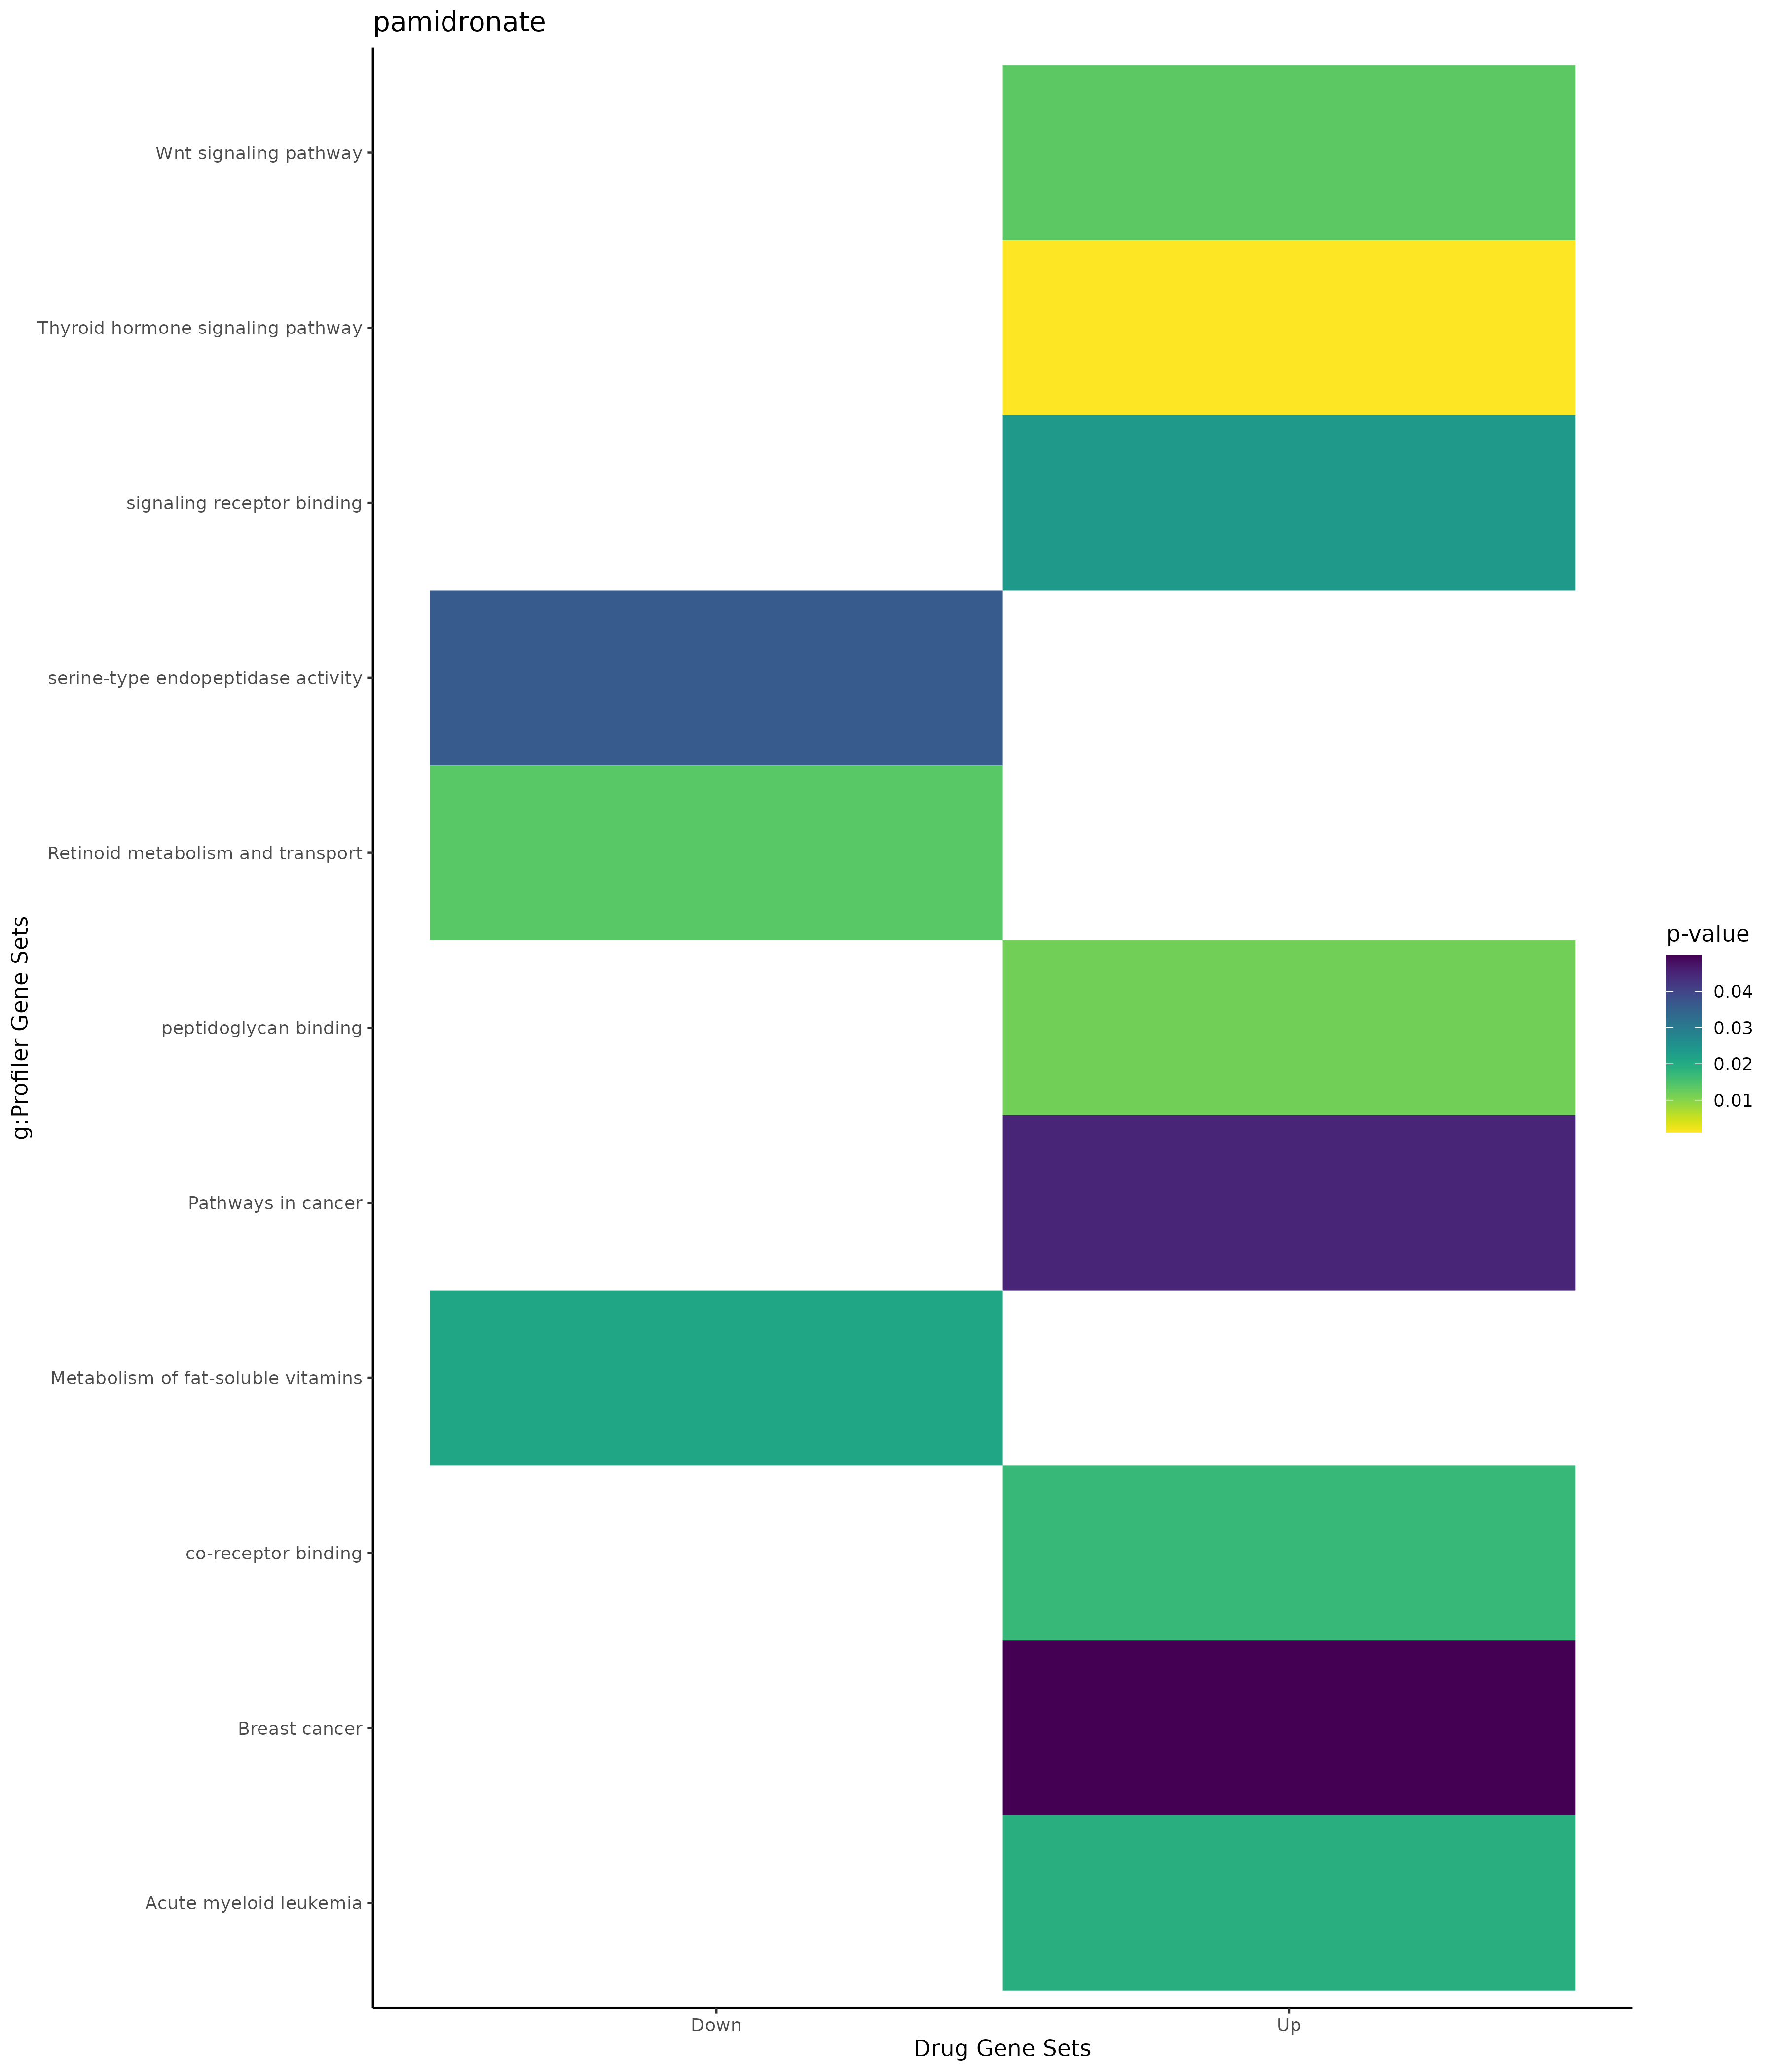

The table this chart was drawn from, first rows:
; query; significant; p_value; term_size; query_size; intersection_size; precision; recall; term_id; source; term_name; effective_domain_size; source_order; set
1; query_1; TRUE; 1,07883432839093e-06; 551; 14; 8; 0,571428571428571; 0,014519056261343; GO:1905114; GO:BP; cell surface receptor signaling pathway …; 21092; 28008; Up
2; query_1; TRUE; 1,12348395175061e-05; 448; 14; 7; 0,5; 0,015625; GO:0016055; GO:BP; Wnt signaling pathway; 21092; 5651; Up
3; query_1; TRUE; 1,15862564661435e-05; 450; 14; 7; 0,5; 0,0155555555555556; GO:0198738; GO:BP; cell-cell signaling by wnt; 21092; 23350; Up
4; query_1; TRUE; 1,91332265916158e-05; 7494; 111; 69; 0,621621621621622; 0,00920736589271417; GO:0051716; GO:BP; cellular response to stimulus; 21092; 16044; Up
5; query_1; TRUE; 3,0732830101315e-05; 151; 41; 7; 0,170731707317073; 0,0463576158940397; GO:0030856; GO:BP; regulation of epithelial cell differenti…; 21092; 8022; Up
6; query_1; TRUE; 4,5939803044971e-05; 1394; 41; 15; 0,365853658536585; 0,0107604017216643; GO:2000026; GO:BP; regulation of multicellular organismal d…; 21092; 29234; Up
7; query_1; TRUE; 5,99088074385349e-05; 9000; 109; 75; 0,688073394495413; 0,00833333333333333; GO:0050896; GO:BP; response to stimulus; 21092; 15390; Up
8; query_1; TRUE; 6,21309179017951e-05; 1208; 41; 14; 0,341463414634146; 0,0115894039735099; GO:0060429; GO:BP; epithelium development; 21092; 17174; Up
9; query_1; TRUE; 6,6078191077694e-05; 2753; 41; 20; 0,48780487804878; 0,00726480203414457; GO:0051239; GO:BP; regulation of multicellular organismal p…; 21092; 15677; Up
10; query_1; TRUE; 0,000101999511820179; 1973; 41; 17; 0,414634146341463; 0,00861632032437912; GO:0009888; GO:BP; tissue development; 21092; 4204; Up
11; query_1; TRUE; 0,000148472766921966; 711; 41; 11; 0,268292682926829; 0,0154711673699015; GO:0030855; GO:BP; epithelial cell differentiation; 21092; 8021; Up
12; query_1; TRUE; 0,000318138454338794; 36; 7; 3; 0,428571428571429; 0,0833333333333333; GO:0045601; GO:BP; regulation of endothelial cell different…; 21092; 13313; Up
13; query_1; TRUE; 0,000323662692092135; 4; 4; 2; 0,5; 0,5; GO:2000137; GO:BP; negative regulation of cell proliferatio…; 21092; 29344; Up
14; query_1; TRUE; 0,000339314316073443; 6551; 109; 60; 0,55045871559633; 0,00915890703709357; GO:0007154; GO:BP; cell communication; 21092; 3050; Up
15; query_1; TRUE; 0,000417631247441685; 2627; 109; 34; 0,311926605504587; 0,0129425199847735; GO:0035556; GO:BP; intracellular signal transduction; 21092; 10450; Up
16; query_1; TRUE; 0,000507778093330808; 2499; 49; 20; 0,408163265306122; 0,00800320128051221; GO:0050793; GO:BP; regulation of developmental process; 21092; 15304; Up
17; query_1; TRUE; 0,000659697464818484; 6492; 109; 59; 0,541284403669725; 0,00908810844115835; GO:0023052; GO:BP; signaling; 21092; 7643; Up
18; query_1; TRUE; 0,000699373145385501; 5993; 109; 56; 0,513761467889908; 0,00934423494076423; GO:0007165; GO:BP; signal transduction; 21092; 3061; Up
19; query_1; TRUE; 0,00107688225590487; 1663; 38; 14; 0,368421052631579; 0,00841852074564041; GO:0007267; GO:BP; cell-cell signaling; 21092; 3154; Up
20; query_1; TRUE; 0,00118558582633976; 70; 49; 5; 0,102040816326531; 0,0714285714285714; GO:0048844; GO:BP; artery morphogenesis; 21092; 15114; Up
21; query_1; TRUE; 0,00140721162317737; 4383; 55; 28; 0,509090909090909; 0,00638831850330824; GO:0042221; GO:BP; response to chemical; 21092; 11605; Up
22; query_1; TRUE; 0,00158616236199931; 30; 51; 4; 0,0784313725490196; 0,133333333333333; GO:0035821; GO:BP; modulation of process of another organis…; 21092; 10648; Up
23; query_1; TRUE; 0,00195907689709243; 325; 13; 5; 0,384615384615385; 0,0153846153846154; GO:0030111; GO:BP; regulation of Wnt signaling pathway; 21092; 7703; Up
24; query_1; TRUE; 0,00215883754846016; 149; 48; 6; 0,125; 0,0402684563758389; GO:0072073; GO:BP; kidney epithelium development; 21092; 19917; Up
25; query_1; TRUE; 0,00244389095603986; 3049; 102; 34; 0,333333333333333; 0,0111511971138078; GO:0070887; GO:BP; cellular response to chemical stimulus; 21092; 19091; Up
26; query_1; TRUE; 0,00245055253872287; 1683; 51; 16; 0,313725490196078; 0,0095068330362448; GO:0042127; GO:BP; regulation of cell population proliferat…; 21092; 11533; Up
27; query_1; TRUE; 0,0028914054270888; 204; 21; 5; 0,238095238095238; 0,0245098039215686; GO:0048839; GO:BP; inner ear development; 21092; 15109; Up
28; query_1; TRUE; 0,00296559507966657; 11; 4; 2; 0,5; 0,181818181818182; GO:1904238; GO:BP; pericyte cell differentiation; 21092; 27202; Up
29; query_1; TRUE; 0,00296559507966657; 11; 4; 2; 0,5; 0,181818181818182; GO:0045603; GO:BP; positive regulation of endothelial cell …; 21092; 13315; Up
30; query_1; TRUE; 0,00296620342475094; 929; 15; 7; 0,466666666666667; 0,00753498385360603; GO:0051093; GO:BP; negative regulation of developmental pro…; 21092; 15550; Up
31; query_1; TRUE; 0,00303878722286011; 211; 109; 9; 0,0825688073394495; 0,042654028436019; GO:0019722; GO:BP; calcium-mediated signaling; 21092; 6928; Up
32; query_1; TRUE; 0,00314976570958906; 126; 15; 4; 0,266666666666667; 0,0317460317460317; GO:0045667; GO:BP; regulation of osteoblast differentiation; 21092; 13379; Up
33; query_1; TRUE; 0,00315837142490655; 51; 10; 3; 0,3; 0,0588235294117647; GO:0010718; GO:BP; positive regulation of epithelial to mes…; 21092; 4854; Up
34; query_1; TRUE; 0,00403155790061299; 3034; 54; 22; 0,407407407407407; 0,00725115359261701; GO:0010033; GO:BP; response to organic substance; 21092; 4303; Up
35; query_1; TRUE; 0,00444475760409017; 1988; 51; 17; 0,333333333333333; 0,0085513078470825; GO:0008283; GO:BP; cell population proliferation; 21092; 3563; Up
36; query_1; TRUE; 0,00485484092859459; 2816; 103; 32; 0,310679611650485; 0,0113636363636364; GO:0007166; GO:BP; cell surface receptor signaling pathway; 21092; 3062; Up
37; query_1; TRUE; 0,0051951536870726; 136; 5; 3; 0,6; 0,0220588235294118; GO:0002244; GO:BP; hematopoietic progenitor cell differenti…; 21092; 898; Up
38; query_1; TRUE; 0,0054359534380246; 232; 21; 5; 0,238095238095238; 0,021551724137931; GO:0043583; GO:BP; ear development; 21092; 12406; Up
39; query_1; TRUE; 0,0055040201967067; 170; 13; 4; 0,307692307692308; 0,0235294117647059; GO:0030178; GO:BP; negative regulation of Wnt signaling pat…; 21092; 7722; Up
40; query_1; TRUE; 0,00633625353056956; 98; 49; 5; 0,102040816326531; 0,0510204081632653; GO:0060840; GO:BP; artery development; 21092; 17573; Up
41; query_1; TRUE; 0,00646834357489889; 16; 4; 2; 0,5; 0,125; GO:0072044; GO:BP; collecting duct development; 21092; 19888; Up
42; query_1; TRUE; 0,00646834357489889; 16; 4; 2; 0,5; 0,125; GO:0072109; GO:BP; glomerular mesangium development; 21092; 19952; Up
43; query_1; TRUE; 0,00733032574468177; 17; 4; 2; 0,5; 0,117647058823529; GO:0003184; GO:BP; pulmonary valve morphogenesis; 21092; 1753; Up
44; query_1; TRUE; 0,00772713385060533; 210; 4; 3; 0,75; 0,0142857142857143; GO:0050679; GO:BP; positive regulation of epithelial cell p…; 21092; 15245; Up
45; query_1; TRUE; 0,007942603373321; 2405; 54; 19; 0,351851851851852; 0,0079002079002079; GO:0071310; GO:BP; cellular response to organic substance; 21092; 19316; Up
46; query_1; TRUE; 0,0092156407783371; 19; 4; 2; 0,5; 0,105263157894737; GO:2000136; GO:BP; regulation of cell proliferation involve…; 21092; 29343; Up
47; query_1; TRUE; 0,00928973851431238; 312; 85; 9; 0,105882352941176; 0,0288461538461538; GO:0001822; GO:BP; kidney development; 21092; 589; Up
48; query_1; TRUE; 0,0100460498557367; 112; 7; 3; 0,428571428571429; 0,0267857142857143; GO:0045446; GO:BP; endothelial cell differentiation; 21092; 13225; Up
49; query_1; TRUE; 0,0101427134634082; 2; 48; 2; 0,0416666666666667; 1; GO:1903847; GO:BP; regulation of aorta morphogenesis; 21092; 26851; Up
50; query_1; TRUE; 0,0101427134634082; 2; 48; 2; 0,0416666666666667; 1; GO:1903849; GO:BP; positive regulation of aorta morphogenes…; 21092; 26853; Up
51; query_1; TRUE; 0,010238953201323; 20; 4; 2; 0,5; 0,1; GO:0061323; GO:BP; cell proliferation involved in heart mor…; 21092; 18030; Up
52; query_1; TRUE; 0,010238953201323; 20; 4; 2; 0,5; 0,1; GO:0060973; GO:BP; cell migration involved in heart develop…; 21092; 17703; Up
53; query_1; TRUE; 0,011316021935703; 21; 4; 2; 0,5; 0,0952380952380952; GO:0003177; GO:BP; pulmonary valve development; 21092; 1746; Up
54; query_1; TRUE; 0,0116912143127229; 321; 85; 9; 0,105882352941176; 0,0280373831775701; GO:0072001; GO:BP; renal system development; 21092; 19847; Up
55; query_1; TRUE; 0,0119592313874485; 68; 80; 5; 0,0625; 0,0735294117647059; GO:0060113; GO:BP; inner ear receptor cell differentiation; 21092; 16892; Up
56; query_1; TRUE; 0,0121334580455248; 16; 48; 3; 0,0625; 0,1875; GO:0072176; GO:BP; nephric duct development; 21092; 20019; Up
57; query_1; TRUE; 0,0124468367628534; 22; 4; 2; 0,5; 0,0909090909090909; GO:0002320; GO:BP; lymphoid progenitor cell differentiation; 21092; 973; Up
58; query_1; TRUE; 0,0125320166024268; 3; 31; 2; 0,0645161290322581; 0,666666666666667; GO:0060197; GO:BP; cloacal septation; 21092; 16968; Up
59; query_1; TRUE; 0,0139738916072939; 2504; 73; 23; 0,315068493150685; 0,009185303514377; GO:0007399; GO:BP; nervous system development; 21092; 3272; Up
60; query_1; TRUE; 0,0151925021358726; 39; 21; 3; 0,142857142857143; 0,0769230769230769; GO:0060043; GO:BP; regulation of cardiac muscle cell prolif…; 21092; 16839; Up
... 110 more rows
